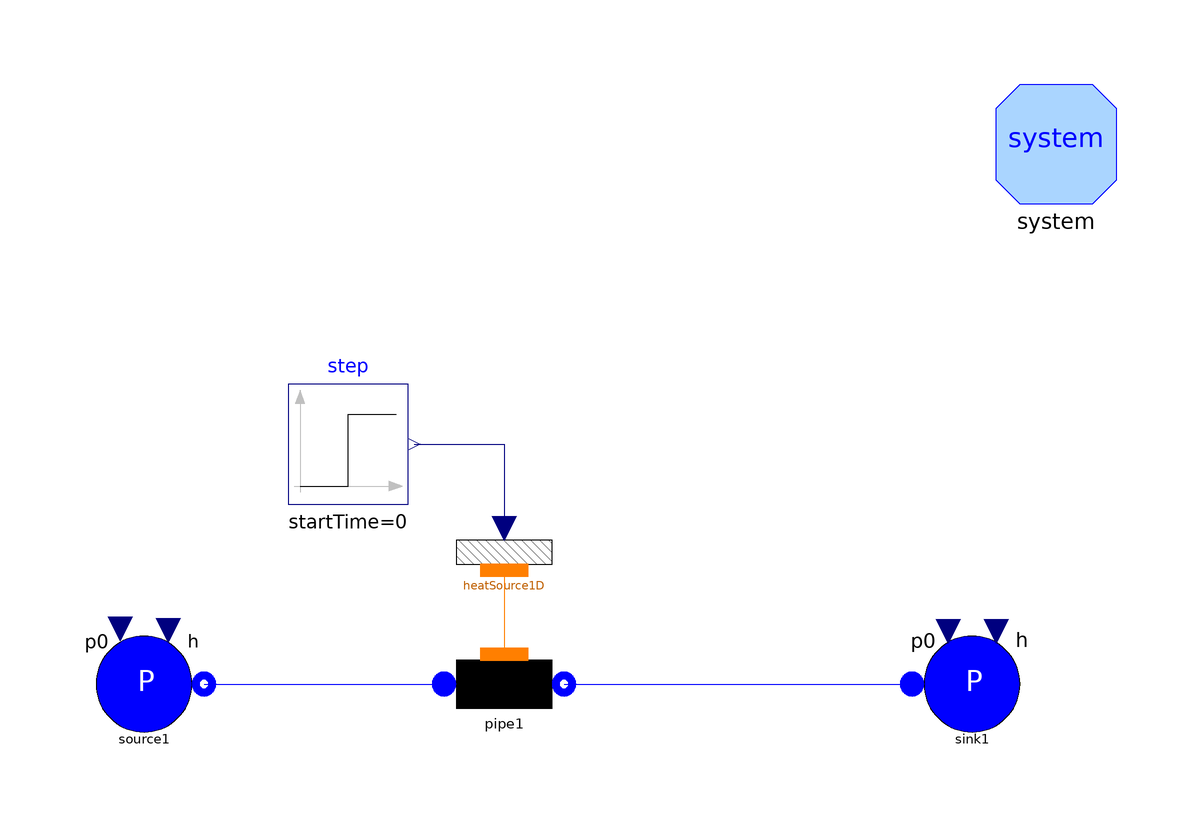

This picture is the connection diagram that the Modelica source below describes through its graphical annotations.

model TestFlow1DfemK "Test case for Flow1Dfem"
      package Medium = Modelica.Media.Water.StandardWater;
      // number of Nodes
      parameter Integer Nnodes=11;
      // total length
      parameter Modelica.SIunits.Length Lhex=10;
      // internal diameter
      parameter Modelica.SIunits.Diameter Dihex=0.02;
      // internal radius
      parameter Modelica.SIunits.Radius rhex=Dihex/2;
      // internal perimeter
      parameter Modelica.SIunits.Length omegahex=Modelica.Constants.pi*Dihex;
      // internal cross section
      parameter Modelica.SIunits.Area Ahex=Modelica.Constants.pi*rhex^2;
      // friction coefficient
      parameter Real Cfhex=0.05;
      // nominal (and initial) mass flow rate
      parameter Modelica.SIunits.MassFlowRate whex=0.3;
      // initial pressure
      parameter Modelica.SIunits.Pressure phex=30e5;
      // initial temperature
      parameter Modelica.SIunits.Temperature Thex=700;
      // initial specific enthalpy
      final parameter Modelica.SIunits.SpecificEnthalpy hhex=
          Medium.specificEnthalpy_pT(phex, Thex);
      // initial density
      final parameter Modelica.SIunits.Density rhohex=Medium.density_pT(phex,
          Thex);
      // Cv of fluid
      final parameter Modelica.SIunits.SpecificHeatCapacity cv=
          Medium.specificHeatCapacityCv(Medium.setState_pT(phex, Thex));
      //height of power step
      parameter Modelica.SIunits.EnergyFlowRate W=100;
      // approx. prediction of flow rate from the outlet (neglects heat carried out by flow rate -> overestimate)
      final parameter Modelica.SIunits.MassFlowRate wout=0.5*rhohex/Thex*Ahex*
          Lhex*W/(rhohex*Ahex*Lhex*cv);

      ThermoPower3.Water.SinkP sink1(p0=phex, h=hhex) annotation (Placement(
            transformation(extent={{66,-10},{86,10}}, rotation=0)));
      Water.Flow1Dfem pipe1(
        N=Nnodes,
        L=Lhex,
        omega=omegahex,
        Dhyd=Dihex,
        A=Ahex,
        wnom=whex,
        Cfnom=Cfhex,
        DynamicMomentum=false,
        redeclare package Medium = Medium,
        FFtype=ThermoPower3.Choices.Flow1D.FFtypes.Cfnom,
        HydraulicCapacitance=ThermoPower3.Choices.Flow1D.HCtypes.Middle,
        hstartin=hhex,
        hstartout=hhex,
        initOpt=ThermoPower3.Choices.Init.Options.noInit,
        alpha=0,
        pstart=phex,
        dpnom=10000,
        wnf=1) annotation (Placement(transformation(extent={{-12,-10},{8,10}},
              rotation=0)));
      inner System system
        annotation (Placement(transformation(extent={{80,80},{100,100}})));
      Water.SourceP source1(h=hhex, p0=phex)
        annotation (Placement(transformation(extent={{-72,-10},{-52,10}})));
      Thermal.HeatSource1D heatSource1D(
        L=Lhex,
        omega=Dihex*3.14159,
        N=Nnodes)
        annotation (Placement(transformation(extent={{-12,12},{8,32}})));
      Modelica.Blocks.Sources.Step step(height=W)
        annotation (Placement(transformation(extent={{-38,30},{-18,50}})));
    equation
      connect(source1.flange, pipe1.infl) annotation (Line(
          points={{-52,0},{-12,0}},
          color={0,0,255},
          smooth=Smooth.None));
      connect(pipe1.outfl, sink1.flange) annotation (Line(
          points={{8,0},{66,0}},
          color={0,0,255},
          smooth=Smooth.None));
      connect(heatSource1D.wall, pipe1.wall) annotation (Line(
          points={{-2,19},{-2,5}},
          color={255,127,0},
          smooth=Smooth.None));
      connect(step.y, heatSource1D.power) annotation (Line(
          points={{-17,40},{-2,40},{-2,26}},
          color={0,0,127},
          smooth=Smooth.None));
      annotation (
        Diagram(graphics),
        experiment(
          StartTime=-10,
          StopTime=10,
          Tolerance=1e-006),
        Documentation(info="<HTML>
<p>The model is designed to test the component  <tt>Flow1Dfem</tt> (fluid side of a heat exchanger, finite element method).<br>
This model represent the fluid side of a heat exchanger with an applied external heat flow. The operating fluid is liquid water.<br> 
During the simulation, the inlet specific enthalpy, heat flux and mass flow rate are changed:
<ul>
    <li>t=0 s, Step variation of the specific enthalpy of the fluid entering the heat exchanger. The outlet temperature should undergo a step change 10 s later.</li>
    <li>t=30 s, Step variation of the thermal flow entering the heat exchanger lateral surface. The outlet temperature should undergo a ramp change lasting 10 s</li> 
    <li>t=50 s, Step variation of the mass flow rate entering the heat exchanger. Again, the outlet temperature should undergo a ramp change lasting 10s</li> 
</ul>
<p>
Simulation Interval = [0...80] sec <br> 
Integration Algorithm = DASSL <br>
Algorithm Tolerance = 1e-6 
</p>
</HTML>", revisions="<html>
<ul>
    <li><i>1 Oct 2003</i> by <a href=\"mailto:francesco.schiavo@polimi.it\">Francesco Schiavo</a>:<br> 
    First release.</li>
</ul>
</html>"),
        experimentSetupOutput(doublePrecision=true, equdistant=false));
    end TestFlow1DfemK;